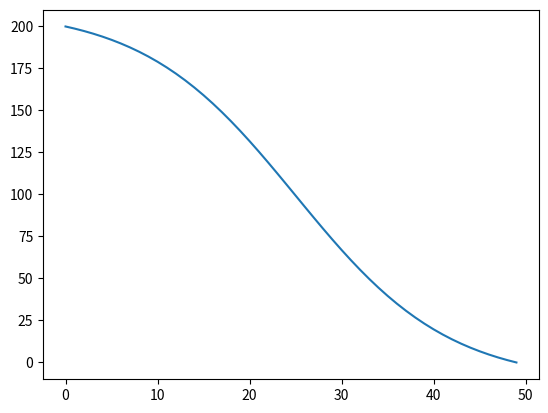

Write the Python code that produced this figure.
import numpy as np
import matplotlib.pyplot as plt

def plot1(start, end, last, full):
    x = np.arange(full)
    y = []
    for i in range(full):
        y.append(end + (start - end) * np.exp(-1. * i / last))

    y = np.array(y)
    plt.plot(x, y)
    plt.show()
    print(y)

def plot2(start, end, last, epoch):
    ran = np.arange(-10, 10, 20 / last)
    y =  1 - 1 / (1 + np.exp(-0.3 * ran))
    y_min = y[0]
    y_max = y[-1]
    y = start + (end - start) / (y_max - y_min) * (y - y_min)
    y = y.tolist() + [0 for _ in range(epoch - last)]
    plt.plot(np.arange(0, epoch), y)
    plt.show()
    print(np.array(y))

plot2(200, 0, 50, 50)